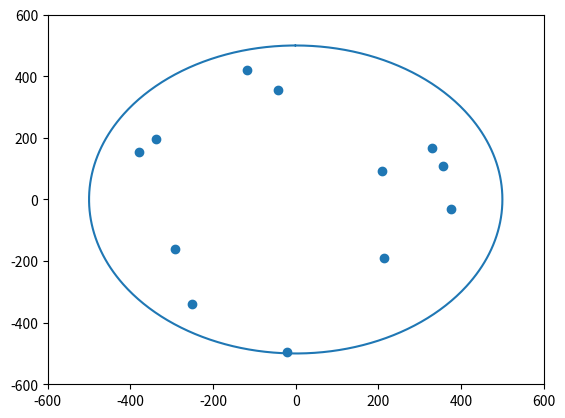

Generate this figure with matplotlib:
import numpy as np
import math
import matplotlib.pyplot as plt

def sinr(pow_array,noise_pow):
    sinr_array = np.zeros(pow_array.shape)
    total_pow = sum(pow_array)
    for i in range(len(pow_array)):
        sinr_array[i] = pow_array[i] / (noise_pow[i] + total_pow - pow_array[i])
    return sinr_array


def dbm_to_pow(x):
    '''
    :param x: power in dbm
    :return: converts dbm to watt power
    '''
    return 0.001 * (10 ** (x/10))


def db_to_pow(x):
    '''
    :param x: power in db
    :return: converts dbm to watt power
    '''
    return 10 ** (x/10)


def capacity(s,i,n):
    '''
    :param s: signal power
    :param i: interference power
    :param n: noise power
    :return: returns the capacity
    '''
    return math.log2(1+(s/(i+n)))

def d2d_points(no_d2d,max_radius,min_dis):
    num = 0
    fx = np.zeros(no_d2d)
    fy = np.zeros(no_d2d)
    while num < no_d2d:
        in_x = np.random.uniform(-max_radius,max_radius)
        in_y = np.random.uniform(-max_radius, max_radius)
        if in_x**2 + in_y**2 <= max_radius ** 2:
            in_dis = False
            i = 0
            while i < no_d2d:
                if (in_x-fx[i])**2 + (in_y-fy[i])**2 < min_dis**2:
                    in_dis = True
                    break
                i+=1
            if in_dis == False:
                fx[num] = in_x
                fy[num] = in_y
                num+=1
    return fx,fy
def circle(radius,c_x,c_y):
    t = np.arange(0,2*np.pi,0.01)
    x = c_x + radius*np.sin(t)
    y = c_y + radius*np.cos(t)
    return x,y

if __name__=='__main__':
    no_d2d = 12
    max_radius = 500
    min_dis = 50
    x,y = d2d_points(no_d2d,max_radius,min_dis)
    c_x,c_y = circle(max_radius,0,0)
    plt.xlim(-600,600)
    plt.ylim(-600,600)
    plt.scatter(x,y)
    plt.plot(c_x,c_y)
    plt.show()


